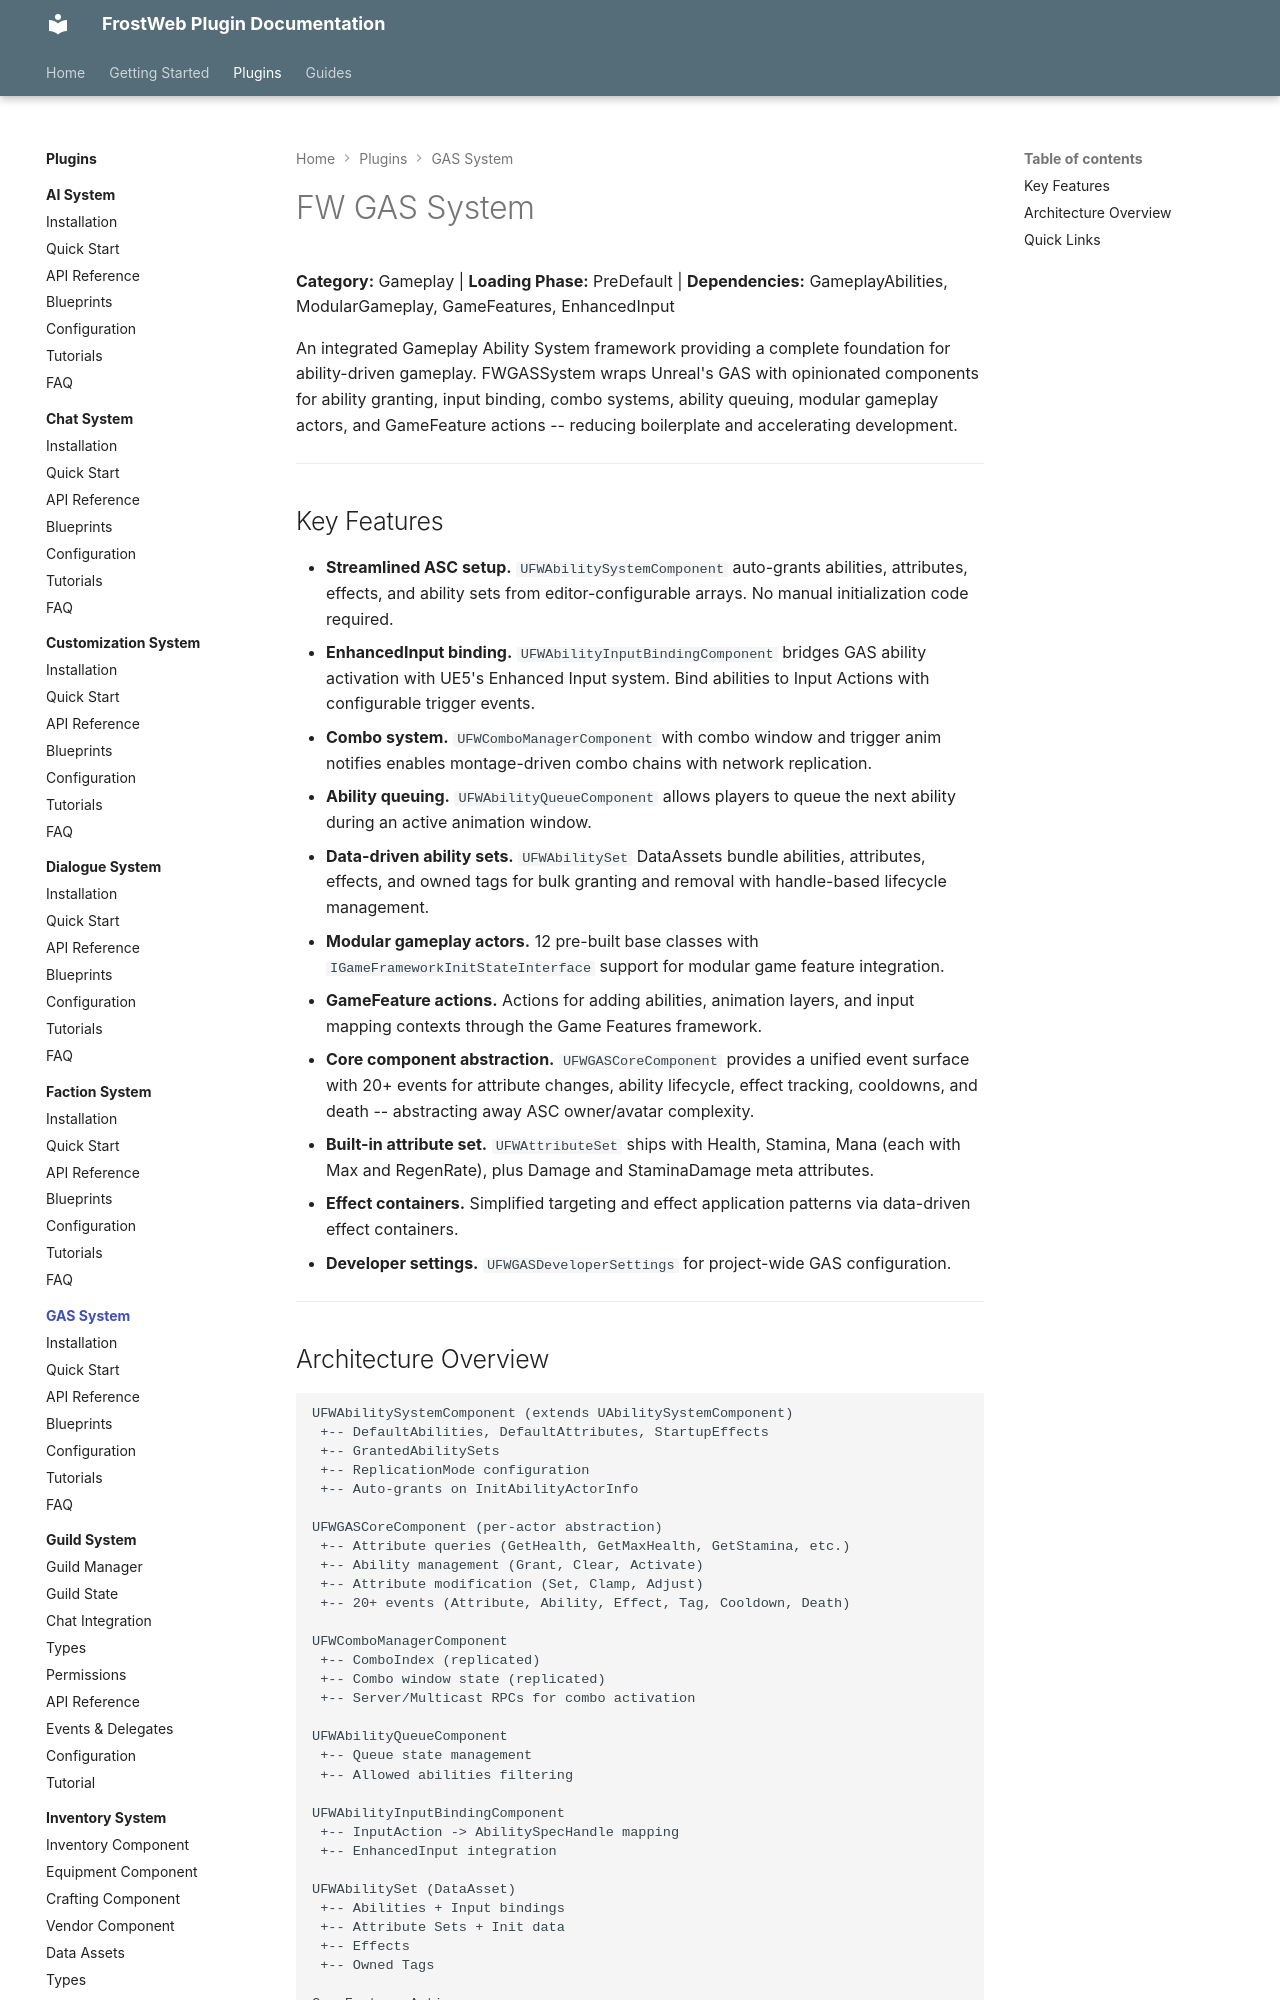

repository: FrostWeb-Studios/docs · page: latest/plugins/gas-system/index.html · generator: mkdocs

---
title: FW GAS System
---

# FW GAS System

**Category:** Gameplay | **Loading Phase:** PreDefault | **Dependencies:** GameplayAbilities, ModularGameplay, GameFeatures, EnhancedInput

An integrated Gameplay Ability System framework providing a complete foundation for ability-driven gameplay. FWGASSystem wraps Unreal's GAS with opinionated components for ability granting, input binding, combo systems, ability queuing, modular gameplay actors, and GameFeature actions -- reducing boilerplate and accelerating development.

---

## Key Features

- **Streamlined ASC setup.** `UFWAbilitySystemComponent` auto-grants abilities, attributes, effects, and ability sets from editor-configurable arrays. No manual initialization code required.
- **EnhancedInput binding.** `UFWAbilityInputBindingComponent` bridges GAS ability activation with UE5's Enhanced Input system. Bind abilities to Input Actions with configurable trigger events.
- **Combo system.** `UFWComboManagerComponent` with combo window and trigger anim notifies enables montage-driven combo chains with network replication.
- **Ability queuing.** `UFWAbilityQueueComponent` allows players to queue the next ability during an active animation window.
- **Data-driven ability sets.** `UFWAbilitySet` DataAssets bundle abilities, attributes, effects, and owned tags for bulk granting and removal with handle-based lifecycle management.
- **Modular gameplay actors.** 12 pre-built base classes with `IGameFrameworkInitStateInterface` support for modular game feature integration.
- **GameFeature actions.** Actions for adding abilities, animation layers, and input mapping contexts through the Game Features framework.
- **Core component abstraction.** `UFWGASCoreComponent` provides a unified event surface with 20+ events for attribute changes, ability lifecycle, effect tracking, cooldowns, and death -- abstracting away ASC owner/avatar complexity.
- **Built-in attribute set.** `UFWAttributeSet` ships with Health, Stamina, Mana (each with Max and RegenRate), plus Damage and StaminaDamage meta attributes.
- **Effect containers.** Simplified targeting and effect application patterns via data-driven effect containers.
- **Developer settings.** `UFWGASDeveloperSettings` for project-wide GAS configuration.

---
